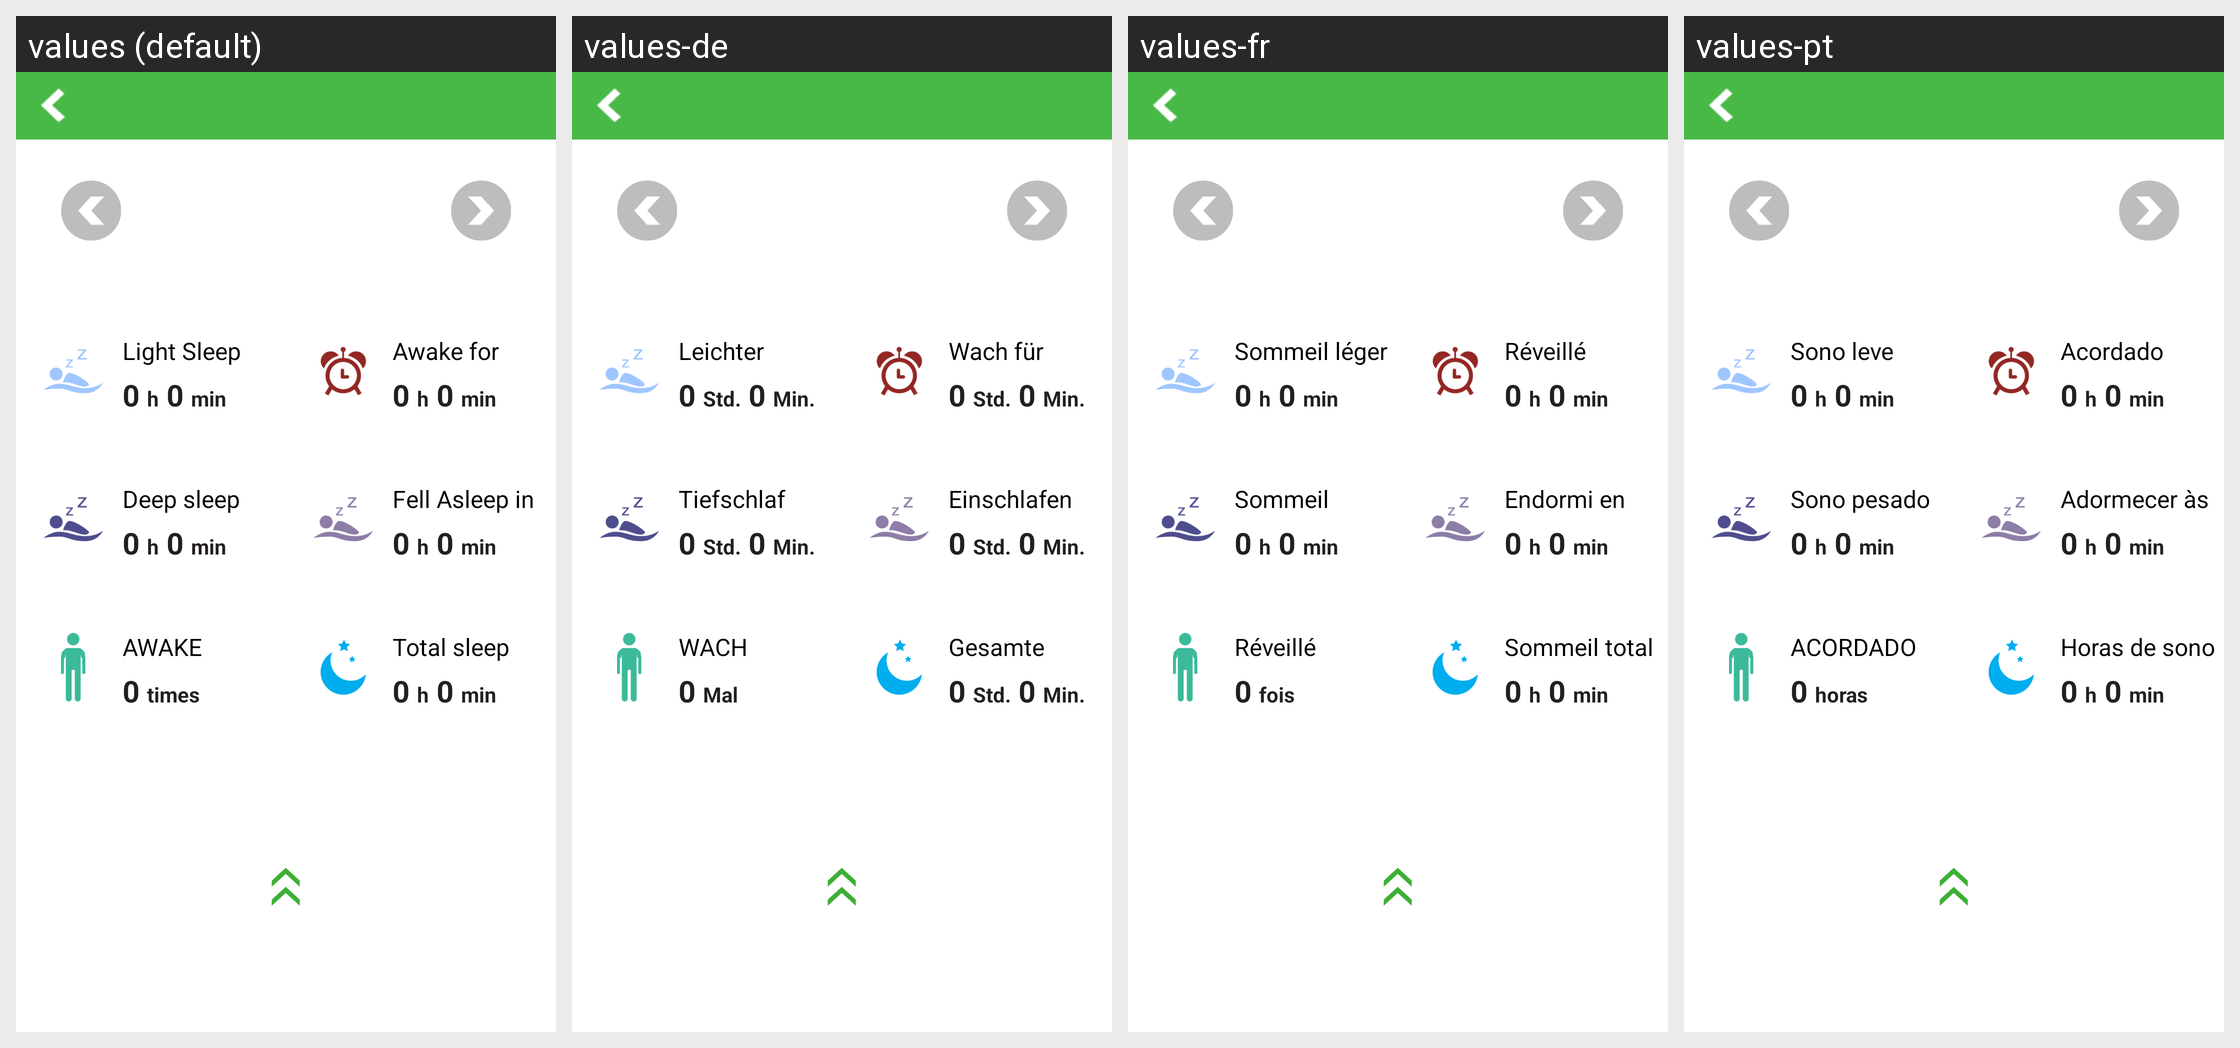

Here is an Android app screen in its default locale and in the app's own translations. Write out the translated-string differences for the strings that appear on this screen.
Android screen res/layout/sleeps_view_new_day_detail.xml rendered under 4 locales, left to right: values (default), values-de, values-fr, values-pt. Device: Nexus 5 (rendered at 1080×1920; each locale shown at half size, 540×960, under a caption strip naming it); theme android:Theme.Light.NoTitleBar.
Other locales in the repository, not shown: values-es, values-it, values-ja, values-nl, values-pl, values-ru, values-zh-rCN, values-zh-rTW.
Strings drawn on this screen, with the default value and each locale's value (text and hints the layout hard-codes, and strings that could not be matched under every locale, appear in the picture but are not listed):

sleeps_hint_hours
  values: h
  values-de: Std.
  values-fr: h
  values-pt: h

sleeps_hint_mins
  values: min
  values-de: Min.
  values-fr: min
  values-pt: min

light_sleep
  values: Light Sleep
  values-de: Leichter Schlaf
  values-fr: Sommeil léger
  values-pt: Sono leve

awake_time
  values: Awake for
  values-de: Wach für
  values-fr: Réveillé pendant
  values-pt: Acordado durante

deep_sleep
  values: Deep sleep
  values-de: Tiefschlaf
  values-fr: Sommeil profond
  values-pt: Sono pesado

sleep_time
  values: Fell Asleep in
  values-de: Einschlafen
  values-fr: Endormi en
  values-pt: Adormecer às

awake_times
  values: AWAKE
  values-de: WACH
  values-fr: Réveillé
  values-pt: ACORDADO

times
  values: times
  values-de: Mal
  values-fr: fois
  values-pt: horas

total_bed_time
  values: Total sleep
  values-de: Gesamte Schlafzeit
  values-fr: Sommeil total
  values-pt: Horas de sono totais
